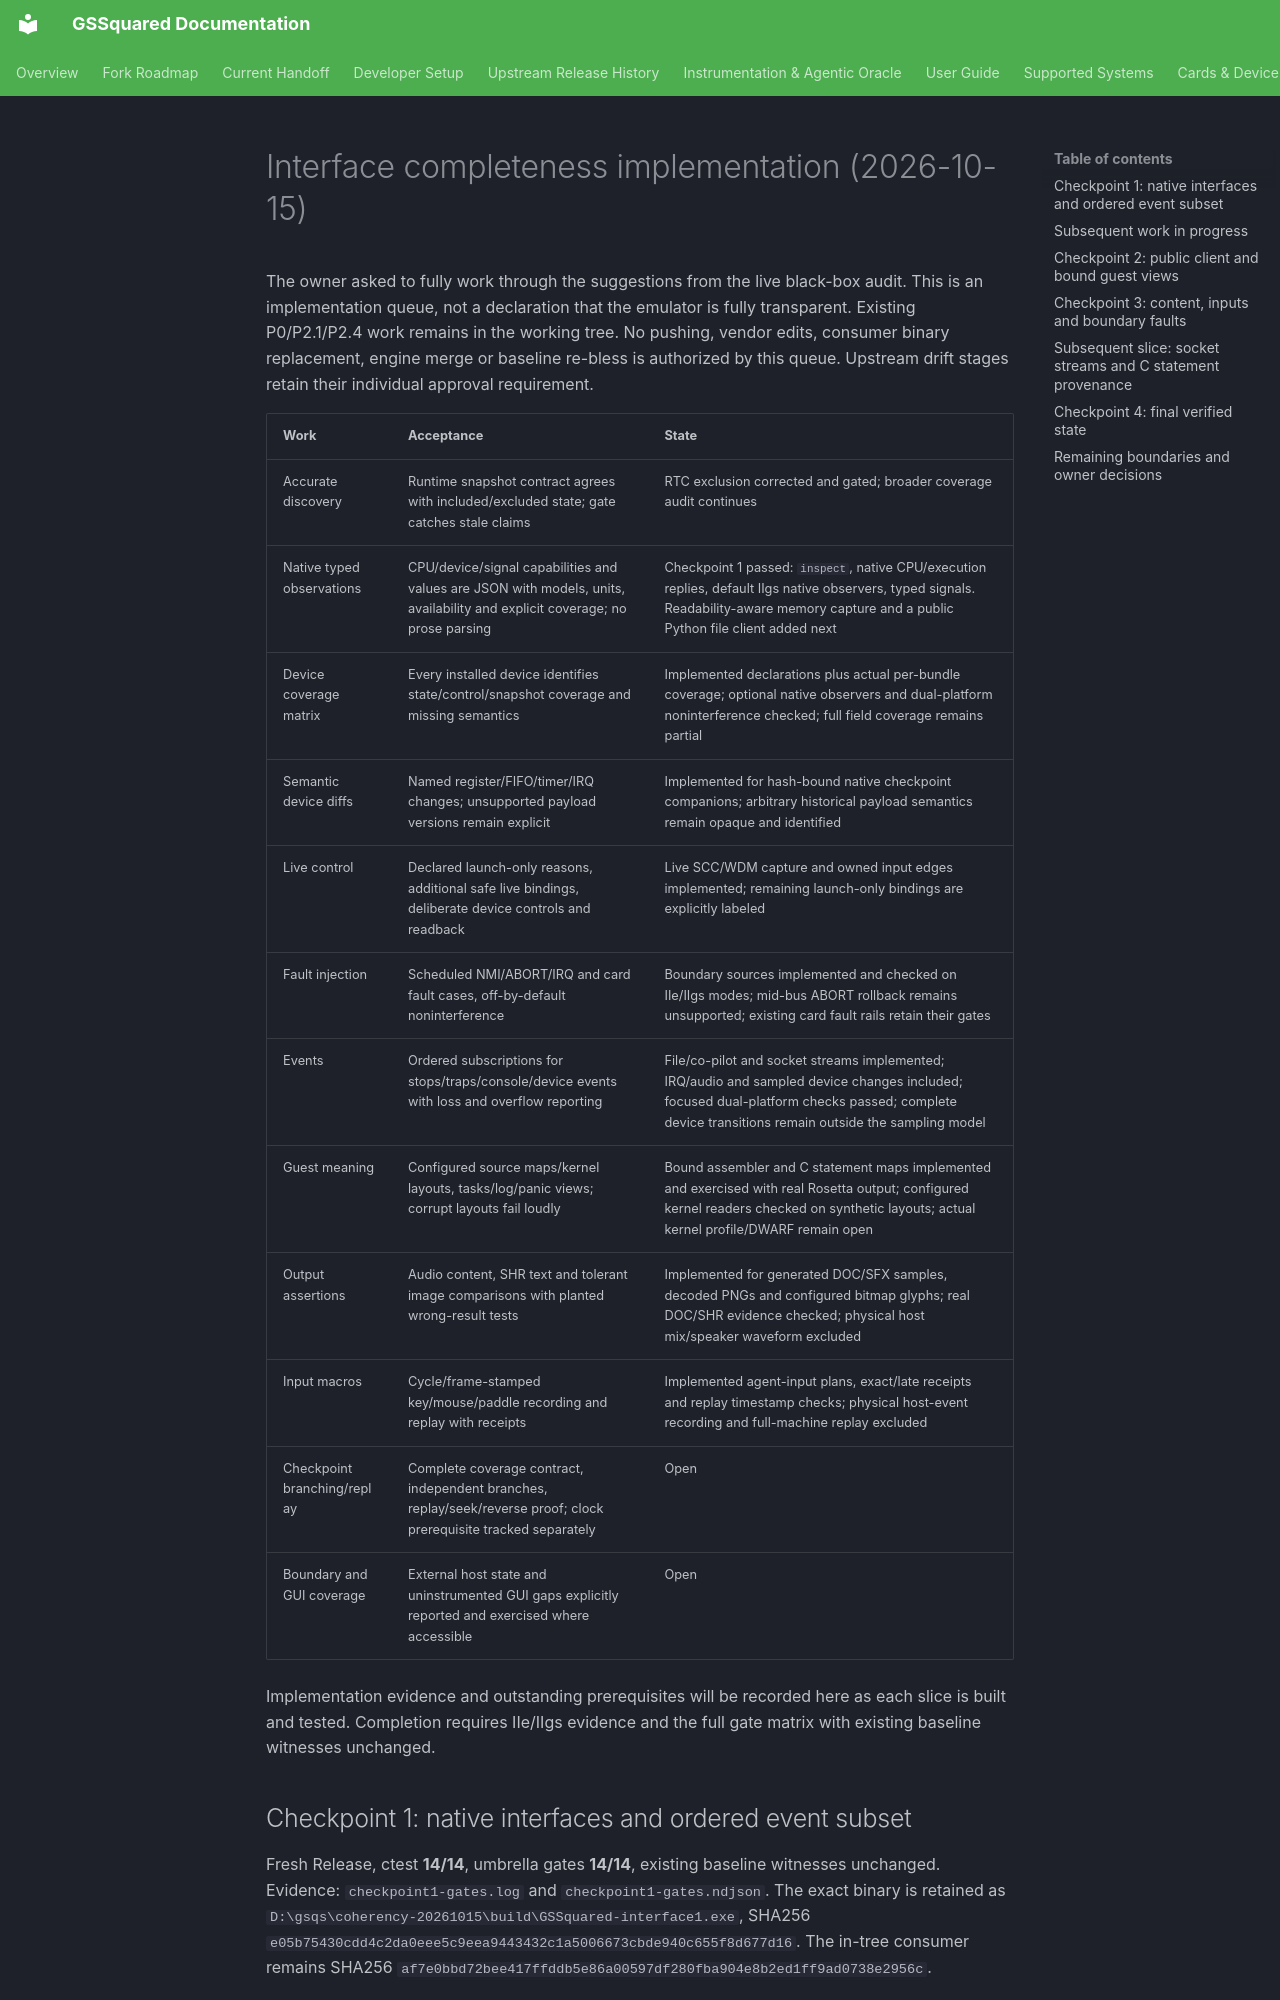

repository: BradHawthorne/gssquared · page: reports/gssquared-interface-completeness-20261015/index.html · generator: mkdocs

# Interface completeness implementation (2026-10-15)

The owner asked to fully work through the suggestions from the live black-box
audit. This is an implementation queue, not a declaration that the emulator is
fully transparent. Existing P0/P2.1/P2.4 work remains in the working tree.
No pushing, vendor edits, consumer binary replacement, engine merge or baseline
re-bless is authorized by this queue. Upstream drift stages retain their
individual approval requirement.

| Work | Acceptance | State |
| --- | --- | --- |
| Accurate discovery | Runtime snapshot contract agrees with included/excluded state; gate catches stale claims | RTC exclusion corrected and gated; broader coverage audit continues |
| Native typed observations | CPU/device/signal capabilities and values are JSON with models, units, availability and explicit coverage; no prose parsing | Checkpoint 1 passed: `inspect`, native CPU/execution replies, default IIgs native observers, typed signals. Readability-aware memory capture and a public Python file client added next |
| Device coverage matrix | Every installed device identifies state/control/snapshot coverage and missing semantics | Implemented declarations plus actual per-bundle coverage; optional native observers and dual-platform noninterference checked; full field coverage remains partial |
| Semantic device diffs | Named register/FIFO/timer/IRQ changes; unsupported payload versions remain explicit | Implemented for hash-bound native checkpoint companions; arbitrary historical payload semantics remain opaque and identified |
| Live control | Declared launch-only reasons, additional safe live bindings, deliberate device controls and readback | Live SCC/WDM capture and owned input edges implemented; remaining launch-only bindings are explicitly labeled |
| Fault injection | Scheduled NMI/ABORT/IRQ and card fault cases, off-by-default noninterference | Boundary sources implemented and checked on IIe/IIgs modes; mid-bus ABORT rollback remains unsupported; existing card fault rails retain their gates |
| Events | Ordered subscriptions for stops/traps/console/device events with loss and overflow reporting | File/co-pilot and socket streams implemented; IRQ/audio and sampled device changes included; focused dual-platform checks passed; complete device transitions remain outside the sampling model |
| Guest meaning | Configured source maps/kernel layouts, tasks/log/panic views; corrupt layouts fail loudly | Bound assembler and C statement maps implemented and exercised with real Rosetta output; configured kernel readers checked on synthetic layouts; actual kernel profile/DWARF remain open |
| Output assertions | Audio content, SHR text and tolerant image comparisons with planted wrong-result tests | Implemented for generated DOC/SFX samples, decoded PNGs and configured bitmap glyphs; real DOC/SHR evidence checked; physical host mix/speaker waveform excluded |
| Input macros | Cycle/frame-stamped key/mouse/paddle recording and replay with receipts | Implemented agent-input plans, exact/late receipts and replay timestamp checks; physical host-event recording and full-machine replay excluded |
| Checkpoint branching/replay | Complete coverage contract, independent branches, replay/seek/reverse proof; clock prerequisite tracked separately | Open |
| Boundary and GUI coverage | External host state and uninstrumented GUI gaps explicitly reported and exercised where accessible | Open |

Implementation evidence and outstanding prerequisites will be recorded here as
each slice is built and tested. Completion requires IIe/IIgs evidence and the
full gate matrix with existing baseline witnesses unchanged.
